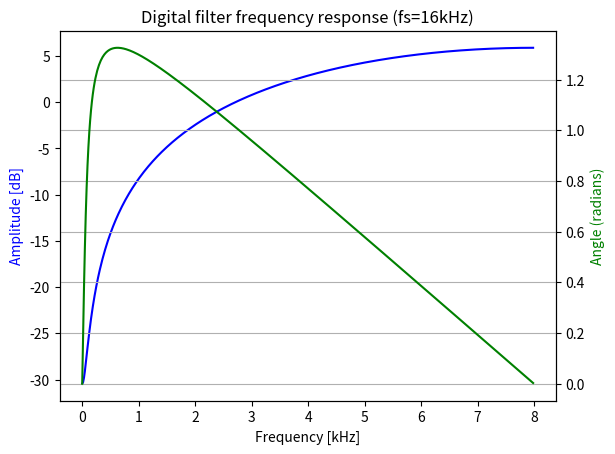

The script that saved this image:
import numpy as np
from scipy import signal
import matplotlib.pyplot as plt


def plot_freqz(b, a=1, worN=512, whole=False, plot=None, fs=6.283185307179586, include_nyquist=False, freq_unit='rad/sample'):
    """
        Compute the frequency response of a digital filter.
        Given the M-order numerator `b` and N-order denominator `a` of a digital
        filter, compute its frequency response::
                    jw                 -jw              -jwM
            jw    B(e  )    b[0] + b[1]e    + ... + b[M]e
        H(e  ) = ------ = -----------------------------------
                    jw                 -jw              -jwN
                A(e  )    a[0] + a[1]e    + ... + a[N]e
        Parameters
        ----------
        b : array_like
            Numerator of a linear filter. If `b` has dimension greater than 1,
            it is assumed that the coefficients are stored in the first dimension,
            and ``b.shape[1:]``, ``a.shape[1:]``, and the shape of the frequencies
            array must be compatible for broadcasting.
        a : array_like
            Denominator of a linear filter. If `b` has dimension greater than 1,
            it is assumed that the coefficients are stored in the first dimension,
            and ``b.shape[1:]``, ``a.shape[1:]``, and the shape of the frequencies
            array must be compatible for broadcasting.
        worN : {None, int, array_like}, optional
            If a single integer, then compute at that many frequencies (default is
            N=512). This is a convenient alternative to::
                np.linspace(0, fs if whole else fs/2, N, endpoint=include_nyquist)
            Using a number that is fast for FFT computations can result in
            faster computations (see Notes).
            If an array_like, compute the response at the frequencies given.
            These are in the same units as `fs`.
        whole : bool, optional
            Normally, frequencies are computed from 0 to the Nyquist frequency,
            fs/2 (upper-half of unit-circle). If `whole` is True, compute
            frequencies from 0 to fs. Ignored if w is array_like.
        plot : callable
            A callable that takes two arguments. If given, the return parameters
            `w` and `h` are passed to plot. Useful for plotting the frequency
            response inside `freqz`.
        fs : float, optional
            The sampling frequency of the digital system. Defaults to 2*pi
            radians/sample (so w is from 0 to pi).
            .. versionadded:: 1.2.0
        include_nyquist : bool, optional
            If `whole` is False and `worN` is an integer, setting `include_nyquist` to True
            will include the last frequency (Nyquist frequency) and is otherwise ignored.
            .. versionadded:: 1.5.0
        Returns
        -------
        w : ndarray
            The frequencies at which `h` was computed, in the same units as `fs`.
            By default, `w` is normalized to the range [0, pi) (radians/sample).
        h : ndarray
            The frequency response, as complex numbers.
        See Also
        --------
        freqz_zpk
        sosfreqz
        Notes
        -----
        Using Matplotlib's :func:`matplotlib.pyplot.plot` function as the callable
        for `plot` produces unexpected results, as this plots the real part of the
        complex transfer function, not the magnitude.
        Try ``lambda w, h: plot(w, np.abs(h))``.
        A direct computation via (R)FFT is used to compute the frequency response
        when the following conditions are met:
        1. An integer value is given for `worN`.
        2. `worN` is fast to compute via FFT (i.e.,
        `next_fast_len(worN) <scipy.fft.next_fast_len>` equals `worN`).
        3. The denominator coefficients are a single value (``a.shape[0] == 1``).
        4. `worN` is at least as long as the numerator coefficients
        (``worN >= b.shape[0]``).
        5. If ``b.ndim > 1``, then ``b.shape[-1] == 1``.
        For long FIR filters, the FFT approach can have lower error and be much
        faster than the equivalent direct polynomial calculation.
        Examples
    --------
        >>> from scipy import signal
        >>> b = signal.firwin(80, 0.5, window=('kaiser', 8))
        >>> w, h = signal.freqz(b)
        >>> import matplotlib.pyplot as plt
        >>> fig, ax1 = plt.subplots()
        >>> ax1.set_title('Digital filter frequency response')
        >>> ax1.plot(w, 20 * np.log10(abs(h)), 'b')
        >>> ax1.set_ylabel('Amplitude [dB]', color='b')
        >>> ax1.set_xlabel('Frequency [rad/sample]')
        >>> ax2 = ax1.twinx()
        >>> angles = np.unwrap(np.angle(h))
        >>> ax2.plot(w, angles, 'g')
        >>> ax2.set_ylabel('Angle (radians)', color='g')
        >>> ax2.grid()
        >>> ax2.axis('tight')
        >>> plt.show()
    """
    w, h = signal.freqz(b, a, worN, whole, plot, fs)

    fig, ax1 = plt.subplots()
    ax1.set_title(
        'Digital filter frequency response (fs={}{})'.format(fs, freq_unit))
    amplitudes_in_db = 20 * np.log10(abs(h))
    ax1.plot(w, amplitudes_in_db, 'b')
    ax1.set_ylabel('Amplitude [dB]', color='b')
    ax1.set_xlabel('Frequency [{}]'.format(freq_unit))
    ax2 = ax1.twinx()

    angles = np.unwrap(np.angle(h))
    ax2.plot(w, angles, 'g')
    ax2.set_ylabel('Angle (radians)', color='g')
    ax2.grid()
    ax2.axis('tight')
    plt.show()


if __name__ == "__main__":
    # b = signal.firwin(80, 0.5, window=('kaiser', 8))
    # b= np.array([1, -1])
    b = np.array([1, -0.97])
    a = 1
    fs = 16
    freq_unit = 'kHz'

    plot_freqz(b, a, fs=fs, freq_unit=freq_unit)
